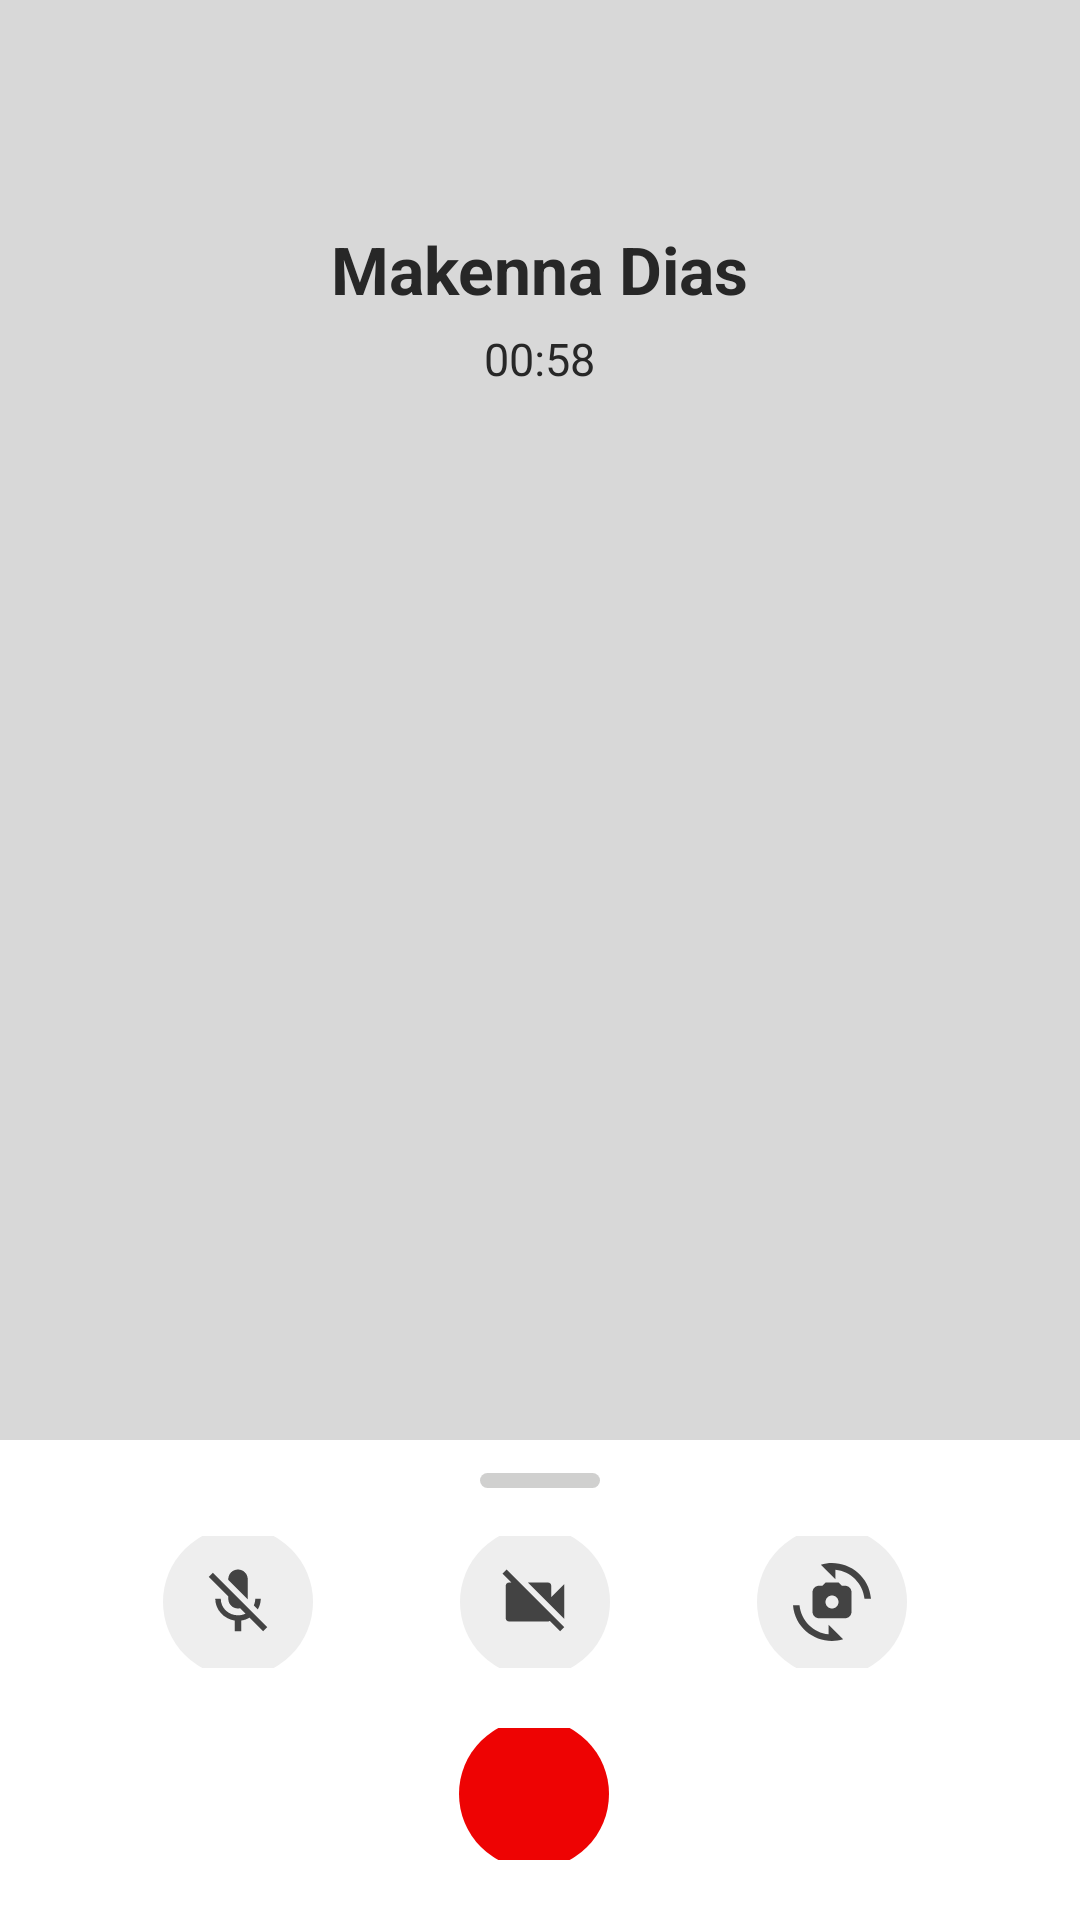

Layout XML and referenced resources for this Android screen:
<!-- AndroidManifest.xml: application theme Theme.Spotit -->
<!-- res/layout/activity_voice_call.xml -->
<?xml version="1.0" encoding="utf-8"?>
<LinearLayout xmlns:android="http://schemas.android.com/apk/res/android"
    xmlns:app="http://schemas.android.com/apk/res-auto"
    xmlns:tools="http://schemas.android.com/tools"
    android:layout_width="match_parent"
    android:layout_height="match_parent"
    android:orientation="vertical"
    android:background="#FFFFFF"
    tools:context=".PhotoCamera"
    android:weightSum="1">

    <LinearLayout
        android:layout_width="match_parent"
        android:layout_height="0dp"
        android:orientation="vertical"
        android:layout_weight="0.75"
        android:background="@color/primary_grey_8"
        android:paddingTop="75dp">

        <TextView
            android:layout_width="wrap_content"
            android:layout_height="wrap_content"
            android:text="Makenna Dias"
            android:textSize="22sp"
            android:textStyle="bold"
            android:textColor="@color/primary_grey_9"
            android:layout_gravity="center"
            android:layout_marginBottom="5dp"/>

        <TextView
            android:layout_width="wrap_content"
            android:layout_height="wrap_content"
            android:text="00:58"
            android:textSize="15sp"
            android:textColor="@color/primary_grey_9"
            android:layout_gravity="center" />

    </LinearLayout>

    <LinearLayout
        android:layout_width="match_parent"
        android:layout_height="0dp"
        android:orientation="vertical"
        android:layout_weight="0.25"
        android:weightSum="1"
        android:background="@color/white">

        <LinearLayout
            android:layout_width="match_parent"
            android:layout_height="0dp"
            android:orientation="horizontal"
            android:layout_gravity="center"
            android:gravity="center"
            android:layout_weight="0.2">

            <ImageView
                android:contentDescription="@null"
                android:layout_width="40dp"
                android:layout_height="5dp"
                android:src="@drawable/ic_pull_view" />

        </LinearLayout>

        <LinearLayout
            android:layout_width="match_parent"
            android:layout_height="0dp"
            android:orientation="vertical"
            android:layout_gravity="center"
            android:gravity="center"
            android:layout_weight="0.8"
            android:weightSum="2"
            android:layout_marginTop="5dp"
            android:layout_marginBottom="20dp">

            <LinearLayout
                android:layout_width="300dp"
                android:layout_gravity="center_horizontal"
                android:layout_height="0dp"
                android:orientation="horizontal"
                android:layout_weight="1"
                android:weightSum="1"
                android:layout_marginBottom="20dp">

                <LinearLayout
                    android:layout_width="0dp"
                    android:layout_height="match_parent"
                    android:background="@color/white"
                    android:layout_weight="0.33"
                    android:gravity="center">

                    <ImageView
                        android:layout_gravity="center_vertical"
                        android:contentDescription="@null"
                        android:layout_width="50dp"
                        android:layout_height="50dp"
                        android:src="@drawable/ic_mute"
                        android:background="@drawable/number_input"
                        android:padding="12dp" />

                </LinearLayout>

                <LinearLayout
                    android:layout_width="0dp"
                    android:layout_height="match_parent"
                    android:background="@color/white"
                    android:layout_weight="0.33"
                    android:gravity="center">

                    <ImageView
                        android:layout_gravity="center_vertical"
                        android:contentDescription="@null"
                        android:layout_width="50dp"
                        android:layout_height="50dp"
                        android:src="@drawable/ic_cam_off"
                        android:background="@drawable/number_input"
                        android:padding="12dp" />

                </LinearLayout>

                <LinearLayout
                    android:layout_width="0dp"
                    android:layout_height="match_parent"
                    android:background="@color/white"
                    android:layout_weight="0.33"
                    android:gravity="center">

                    <ImageView
                        android:layout_gravity="center_vertical"
                        android:contentDescription="@null"
                        android:layout_width="50dp"
                        android:layout_height="50dp"
                        android:src="@drawable/ic_switch_dark"
                        android:background="@drawable/number_input"
                        android:padding="12dp" />

                </LinearLayout>

                <LinearLayout
                    android:layout_width="0dp"
                    android:layout_height="match_parent"
                    android:background="@color/white"
                    android:layout_weight="0.25"
                    android:gravity="center">

                </LinearLayout>

            </LinearLayout>

            <LinearLayout
                android:layout_width="match_parent"
                android:layout_gravity="center_horizontal"
                android:layout_height="0dp"
                android:orientation="horizontal"
                android:layout_weight="1"
                android:weightSum="1">

                <LinearLayout
                    android:layout_width="0dp"
                    android:layout_height="match_parent"
                    android:background="@color/white"
                    android:layout_weight="0.33"
                    android:gravity="center">

                    <ImageView
                        android:layout_gravity="center_vertical"
                        android:contentDescription="@null"
                        android:layout_width="50dp"
                        android:layout_height="50dp"
                        android:padding="12dp" />

                </LinearLayout>

                <LinearLayout
                    android:layout_width="0dp"
                    android:layout_height="match_parent"
                    android:background="@color/white"
                    android:layout_weight="0.33"
                    android:gravity="center">

                    <ImageView
                        android:id="@+id/image_close_voice_call"
                        android:layout_gravity="center_vertical"
                        android:contentDescription="@null"
                        android:layout_width="50dp"
                        android:layout_height="50dp"
                        android:src="@drawable/ic_close_light"
                        android:background="@drawable/close_bg"
                        android:padding="12dp" />

                </LinearLayout>

                <LinearLayout
                    android:layout_width="0dp"
                    android:layout_height="match_parent"
                    android:background="@color/white"
                    android:layout_weight="0.33"
                    android:gravity="center">

                    <ImageView
                        android:layout_gravity="center_vertical"
                        android:contentDescription="@null"
                        android:layout_width="50dp"
                        android:layout_height="50dp"
                        android:padding="12dp" />

                </LinearLayout>

                <LinearLayout
                    android:layout_width="0dp"
                    android:layout_height="match_parent"
                    android:background="@color/white"
                    android:layout_weight="0.25"
                    android:gravity="center">

                </LinearLayout>

            </LinearLayout>

        </LinearLayout>




    </LinearLayout>

</LinearLayout>
<!-- resources referenced by this layout -->
<resources>
  <color name="primary_grey_8">#D8D8D8</color>
  <color name="primary_grey_9">#272727</color>
  <color name="white">#FFFFFFFF</color>
  <!-- drawable close_bg (drawable) -->
  <?xml version="1.0" encoding="utf-8"?>
  <shape xmlns:android="http://schemas.android.com/apk/res/android" android:shape="oval">
      <solid android:color="#EE0303"></solid>
  </shape>
  <!-- drawable ic_cam_off (drawable) -->
  <vector android:height="24dp" android:tint="#434343"
      android:viewportHeight="24" android:viewportWidth="24"
      android:width="24dp" xmlns:android="http://schemas.android.com/apk/res/android">
      <path android:fillColor="@android:color/white" android:pathData="M21,6.5l-4,4V7c0,-0.55 -0.45,-1 -1,-1H9.82L21,17.18V6.5zM3.27,2L2,3.27 4.73,6H4c-0.55,0 -1,0.45 -1,1v10c0,0.55 0.45,1 1,1h12c0.21,0 0.39,-0.08 0.54,-0.18L19.73,21 21,19.73 3.27,2z"/>
  </vector>
  <!-- drawable ic_mute (drawable) -->
  <vector android:height="24dp" android:tint="#434343"
      android:viewportHeight="24" android:viewportWidth="24"
      android:width="24dp" xmlns:android="http://schemas.android.com/apk/res/android">
      <path android:fillColor="@android:color/white" android:pathData="M19,11h-1.7c0,0.74 -0.16,1.43 -0.43,2.05l1.23,1.23c0.56,-0.98 0.9,-2.09 0.9,-3.28zM14.98,11.17c0,-0.06 0.02,-0.11 0.02,-0.17L15,5c0,-1.66 -1.34,-3 -3,-3S9,3.34 9,5v0.18l5.98,5.99zM4.27,3L3,4.27l6.01,6.01L9.01,11c0,1.66 1.33,3 2.99,3 0.22,0 0.44,-0.03 0.65,-0.08l1.66,1.66c-0.71,0.33 -1.5,0.52 -2.31,0.52 -2.76,0 -5.3,-2.1 -5.3,-5.1L5,11c0,3.41 2.72,6.23 6,6.72L11,21h2v-3.28c0.91,-0.13 1.77,-0.45 2.54,-0.9L19.73,21 21,19.73 4.27,3z"/>
  </vector>
  <!-- drawable ic_pull_view (drawable) -->
  <?xml version="1.0" encoding="utf-8"?>
  <shape xmlns:android="http://schemas.android.com/apk/res/android">
      <corners  android:radius="10dp"/>
      <solid android:color="#D0D0CF"></solid>
  </shape>
  <!-- drawable ic_switch_dark (drawable) -->
  <vector android:height="24dp" android:tint="#434343"
      android:viewportHeight="24" android:viewportWidth="24"
      android:width="24dp" xmlns:android="http://schemas.android.com/apk/res/android">
      <path android:fillColor="@android:color/white" android:pathData="M16,7h-1l-1,-1h-4L9,7H8C6.9,7 6,7.9 6,9v6c0,1.1 0.9,2 2,2h8c1.1,0 2,-0.9 2,-2V9C18,7.9 17.1,7 16,7zM12,14c-1.1,0 -2,-0.9 -2,-2c0,-1.1 0.9,-2 2,-2s2,0.9 2,2C14,13.1 13.1,14 12,14z"/>
      <path android:fillColor="@android:color/white" android:pathData="M8.57,0.51l4.48,4.48V2.04c4.72,0.47 8.48,4.23 8.95,8.95c0,0 2,0 2,0C23.34,3.02 15.49,-1.59 8.57,0.51z"/>
      <path android:fillColor="@android:color/white" android:pathData="M10.95,21.96C6.23,21.49 2.47,17.73 2,13.01c0,0 -2,0 -2,0c0.66,7.97 8.51,12.58 15.43,10.48l-4.48,-4.48V21.96z"/>
  </vector>
  <!-- drawable number_input (drawable) -->
  <?xml version="1.0" encoding="utf-8"?>
  <shape xmlns:android="http://schemas.android.com/apk/res/android" android:shape="oval">
      <solid android:color="@color/input_bg"></solid>
  </shape>
  <style name="Theme.Spotit" parent="Theme.AppCompat.Light.NoActionBar">
          
          <item name="android:textColorHint">@color/primary_grey_2</item>
          
          <item name="android:windowLightStatusBar">true</item>
          <item name="android:statusBarColor">#ffffff</item>
          
          <item name="colorPrimary">@color/primary_orange</item>
          <item name="colorPrimaryVariant">@color/black</item>
          <item name="colorOnPrimary">@color/white</item>
          
  
  
  
      </style>
  <color name="input_bg">#EEEEEE</color>
  <color name="primary_grey_2">#56595D</color>
  <color name="primary_orange">#EF8305</color>
  <color name="black">#FF000000</color>
</resources>
